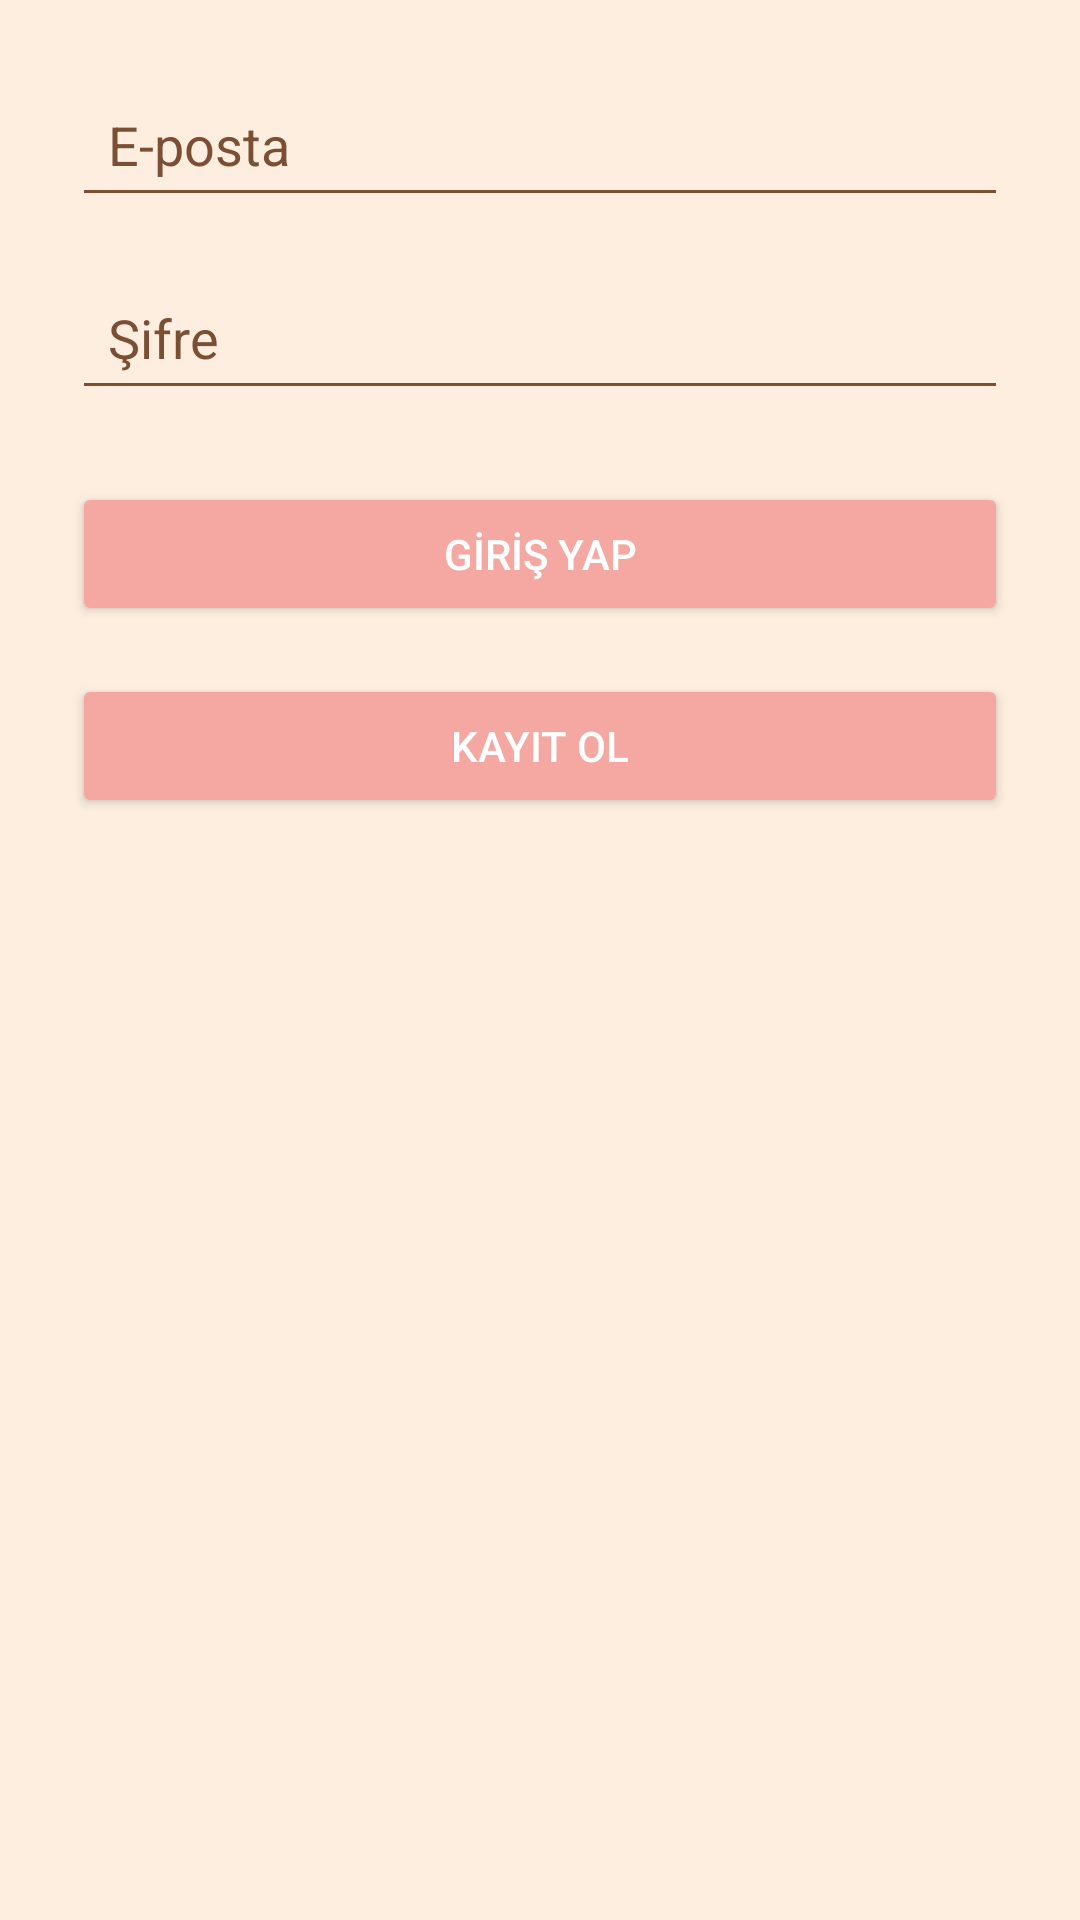

Write the Android layout XML for this screen, with the resource values it uses.
<!-- AndroidManifest.xml: application theme Theme.RestoranDegerlendirmeUygulamasi -->
<!-- res/layout/activity_login.xml -->
<LinearLayout
    xmlns:android="http://schemas.android.com/apk/res/android"
    android:layout_width="match_parent"
    android:layout_height="match_parent"
    android:orientation="vertical"
    android:background="@color/backgroundCream"
    android:padding="24dp">



    <EditText
        android:id="@+id/editTextEmail"
        android:hint="E-posta"
        android:layout_width="match_parent"
        android:layout_height="wrap_content"
        android:backgroundTint="@color/textBrown"
        android:textColor="@color/textBrown"
        android:textColorHint="@color/textBrown"
        android:padding="12dp"
        android:layout_marginBottom="16dp" />


    <EditText
        android:id="@+id/editTextPassword"
        android:hint="Şifre"
        android:layout_width="match_parent"
        android:layout_height="wrap_content"
        android:backgroundTint="@color/textBrown"
        android:textColor="@color/textBrown"
        android:textColorHint="@color/textBrown"
        android:padding="12dp"
        android:layout_marginBottom="24dp"
        android:inputType="textPassword" />


    <Button
        android:id="@+id/buttonLogin"
        android:text="GİRİŞ YAP"
        android:textColor="@color/white"
        android:backgroundTint="@color/buttonPink"
        android:layout_width="match_parent"
        android:layout_height="wrap_content"
        android:layout_marginBottom="16dp" />

    <Button
        android:id="@+id/buttonRegisterGo"
        android:text="KAYIT OL"
        android:textColor="@color/white"
        android:backgroundTint="@color/buttonPink"
        android:layout_width="match_parent"
        android:layout_height="wrap_content" />
</LinearLayout>
<!-- resources referenced by this layout -->
<resources>
  <color name="backgroundCream">#FDEEE0</color>
  <color name="buttonPink">#F4A8A1</color>
  <color name="textBrown">#7B4F34</color>
  <color name="white">#FFFFFF</color>
  <style name="Theme.RestoranDegerlendirmeUygulamasi" parent="Theme.MaterialComponents.DayNight.DarkActionBar">
  
          <item name="colorPrimary">@color/buttonPink</item>
          <item name="colorPrimaryVariant">@color/backgroundCream</item>
          <item name="colorOnPrimary">@color/white</item>
  
          <item name="colorSecondary">@color/teal_200</item>
          <item name="colorSecondaryVariant">@color/teal_700</item>
          <item name="colorOnSecondary">@color/black</item>
  
          <item name="android:statusBarColor">?attr/colorPrimaryVariant</item>
  
      </style>
  <color name="teal_200">#03DAC5</color>
  <color name="teal_700">#018786</color>
  <color name="black">#000000</color>
</resources>
